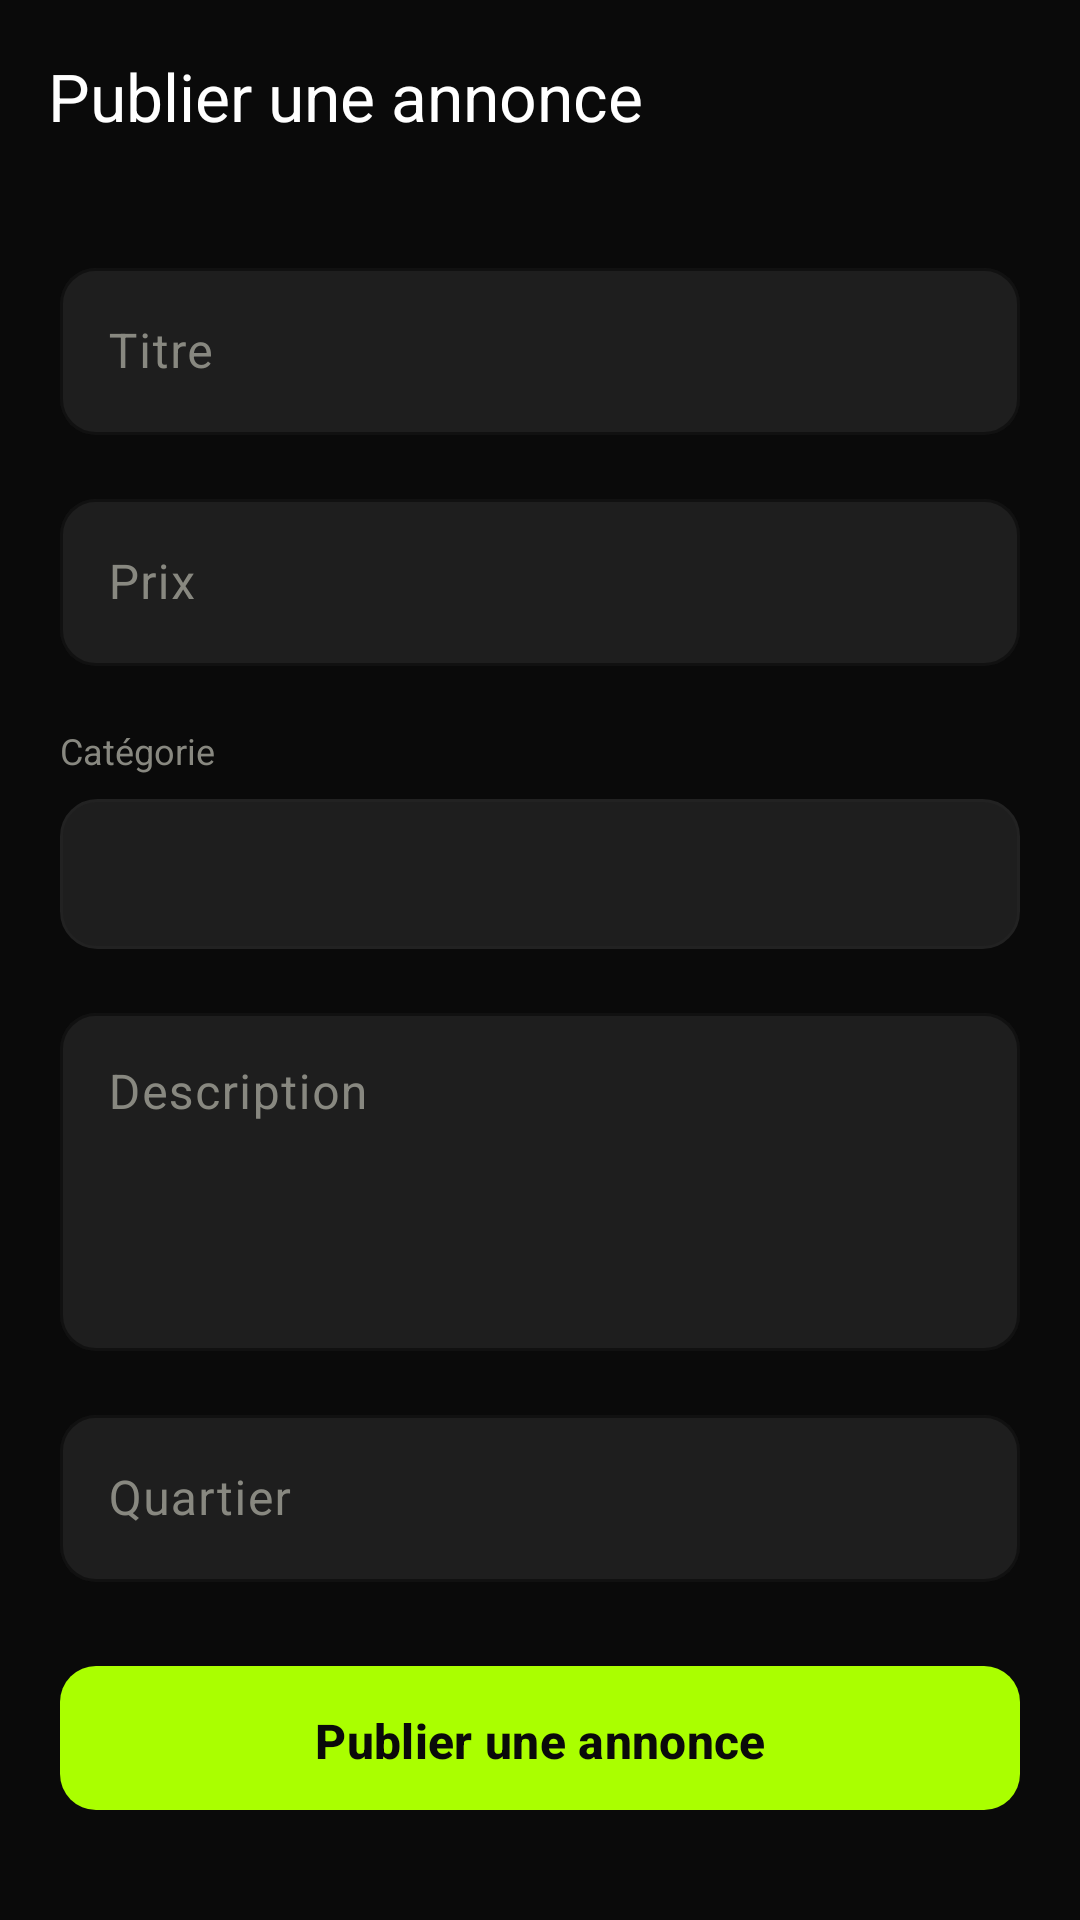

Android layout source for this screen:
<!-- AndroidManifest.xml: application theme Theme.SenAnnonces -->
<!-- res/layout/activity_publish.xml -->
<?xml version="1.0" encoding="utf-8"?>
<LinearLayout xmlns:android="http://schemas.android.com/apk/res/android"
    xmlns:app="http://schemas.android.com/apk/res-auto"
    xmlns:tools="http://schemas.android.com/tools"
    android:layout_width="match_parent"
    android:layout_height="match_parent"
    android:background="@color/black"
    android:orientation="vertical">

    <com.google.android.material.appbar.MaterialToolbar
        android:id="@+id/toolbar"
        android:layout_width="match_parent"
        android:layout_height="?attr/actionBarSize"
        android:background="@color/black"
        app:navigationIcon="@drawable/ic_back"
        app:navigationIconTint="@color/white"
        app:title="Publier une annonce"
        app:titleTextColor="@color/white" />

    <ScrollView
        android:layout_width="match_parent"
        android:layout_height="match_parent">

        <LinearLayout
            android:layout_width="match_parent"
            android:layout_height="wrap_content"
            android:orientation="vertical"
            android:padding="20dp">

            <com.google.android.material.textfield.TextInputLayout
                android:id="@+id/til_titre"
                style="@style/Widget.SenAnnonces.TextInput"
                android:layout_width="match_parent"
                android:layout_height="wrap_content"
                android:hint="@string/titre">

                <com.google.android.material.textfield.TextInputEditText
                    android:id="@+id/et_titre"
                    android:layout_width="match_parent"
                    android:layout_height="wrap_content"
                    android:inputType="textCapSentences"
                    android:textColor="@color/white"
                    android:maxLines="2" />

            </com.google.android.material.textfield.TextInputLayout>

            <com.google.android.material.textfield.TextInputLayout
                android:id="@+id/til_prix"
                style="@style/Widget.SenAnnonces.TextInput"
                android:layout_width="match_parent"
                android:layout_height="wrap_content"
                android:layout_marginTop="16dp"
                android:hint="@string/prix"
                app:suffixText="FCFA">

                <com.google.android.material.textfield.TextInputEditText
                    android:id="@+id/et_prix"
                    android:layout_width="match_parent"
                    android:layout_height="wrap_content"
                    android:inputType="number"
                    android:textColor="@color/white" />

            </com.google.android.material.textfield.TextInputLayout>

            <TextView
                android:layout_width="wrap_content"
                android:layout_height="wrap_content"
                android:text="@string/categorie"
                android:textColor="@color/muted"
                android:textSize="12sp"
                android:layout_marginTop="20dp"
                android:layout_marginBottom="8dp" />

            <Spinner
                android:id="@+id/spinner_categorie"
                android:layout_width="match_parent"
                android:layout_height="50dp"
                android:background="@drawable/bg_input"
                android:paddingHorizontal="12dp"
                android:textColor="@color/white"
                android:textSize="14sp"
                android:popupBackground="@color/surface" />

            <com.google.android.material.textfield.TextInputLayout
                android:id="@+id/til_description"
                style="@style/Widget.SenAnnonces.TextInput"
                android:layout_width="match_parent"
                android:layout_height="wrap_content"
                android:layout_marginTop="16dp"
                android:hint="@string/description">

                <com.google.android.material.textfield.TextInputEditText
                    android:id="@+id/et_description"
                    android:layout_width="match_parent"
                    android:layout_height="wrap_content"
                    android:inputType="textMultiLine"
                    android:textColor="@color/white"
                    android:minLines="4"
                    android:gravity="top" />

            </com.google.android.material.textfield.TextInputLayout>

            <com.google.android.material.textfield.TextInputLayout
                android:id="@+id/til_quartier"
                style="@style/Widget.SenAnnonces.TextInput"
                android:layout_width="match_parent"
                android:layout_height="wrap_content"
                android:layout_marginTop="16dp"
                android:hint="@string/quartier">

                <com.google.android.material.textfield.TextInputEditText
                    android:id="@+id/et_quartier"
                    android:layout_width="match_parent"
                    android:layout_height="wrap_content"
                    android:inputType="textCapSentences"
                    android:textColor="@color/white" />

            </com.google.android.material.textfield.TextInputLayout>

            <TextView
                android:id="@+id/tv_error"
                android:layout_width="match_parent"
                android:layout_height="wrap_content"
                android:textColor="@color/error"
                android:textSize="13sp"
                android:layout_marginTop="12dp"
                android:visibility="gone" />

            <com.google.android.material.button.MaterialButton
                android:id="@+id/btn_publish"
                style="@style/Widget.SenAnnonces.Button"
                android:layout_width="match_parent"
                android:layout_height="56dp"
                android:layout_marginTop="24dp"
                android:text="@string/publier_annonce"
                android:textSize="16sp" />

            <ProgressBar
                android:id="@+id/progress_publish"
                android:layout_width="wrap_content"
                android:layout_height="wrap_content"
                android:indeterminateTint="@color/acid"
                android:layout_marginTop="16dp"
                android:visibility="gone" />

        </LinearLayout>

    </ScrollView>

</LinearLayout>
<!-- resources referenced by this layout -->
<resources>
  <color name="acid">#FFAAFF00</color>
  <color name="black">#FF0A0A0A</color>
  <color name="error">#FFFF5252</color>
  <color name="muted">#FF888880</color>
  <color name="surface">#FF1A1A1A</color>
  <color name="white">#FFFFFFFF</color>
  <!-- drawable bg_input (drawable) -->
  <?xml version="1.0" encoding="utf-8"?>
  <shape xmlns:android="http://schemas.android.com/apk/res/android"
      android:shape="rectangle">
      <solid android:color="@color/input_bg" />
      <stroke android:width="1dp" android:color="@color/border" />
      <corners android:radius="12dp" />
      <padding
          android:left="16dp"
          android:right="16dp"
          android:top="14dp"
          android:bottom="14dp" />
  </shape>
  <string name="categorie">Catégorie</string>
  <string name="description">Description</string>
  <string name="prix">Prix</string>
  <string name="publier_annonce">Publier une annonce</string>
  <string name="quartier">Quartier</string>
  <string name="titre">Titre</string>
  <style name="Widget.SenAnnonces.Button" parent="Widget.Material3.Button">
          <item name="backgroundTint">@color/acid</item>
          <item name="android:textColor">@color/black</item>
          <item name="android:textAllCaps">false</item>
          <item name="cornerRadius">12dp</item>
          <item name="android:textStyle">bold</item>
          <item name="android:paddingTop">14dp</item>
          <item name="android:paddingBottom">14dp</item>
      </style>
  <style name="Widget.SenAnnonces.TextInput" parent="Widget.Material3.TextInputLayout.OutlinedBox">
          <item name="boxStrokeColor">@color/border</item>
          <item name="boxBackgroundColor">@color/input_bg</item>
          <item name="hintTextColor">@color/acid</item>
          <item name="android:textColorHint">@color/muted</item>
          <item name="boxCornerRadiusTopStart">12dp</item>
          <item name="boxCornerRadiusTopEnd">12dp</item>
          <item name="boxCornerRadiusBottomStart">12dp</item>
          <item name="boxCornerRadiusBottomEnd">12dp</item>
      </style>
  <style name="Theme.SenAnnonces" parent="Theme.Material3.DayNight.NoActionBar">
          <item name="colorPrimary">@color/acid</item>
          <item name="colorPrimaryVariant">@color/acid_dim</item>
          <item name="colorOnPrimary">@color/black</item>
          <item name="colorSecondary">@color/acid</item>
          <item name="colorSecondaryVariant">@color/acid_dim</item>
          <item name="colorOnSecondary">@color/black</item>
          <item name="android:colorBackground">@color/black</item>
          <item name="colorSurface">@color/surface</item>
          <item name="colorOnSurface">@color/on_surface</item>
          <item name="colorSurfaceVariant">@color/surface_variant</item>
          <item name="colorOnSurfaceVariant">@color/on_surface_variant</item>
          <item name="colorError">@color/error</item>
          <item name="android:statusBarColor">@color/black</item>
          <item name="android:navigationBarColor">@color/black</item>
          <item name="android:windowLightStatusBar">false</item>
          <item name="android:windowBackground">@color/black</item>
          <item name="android:textColorPrimary">@color/white</item>
          <item name="android:textColorSecondary">@color/text_secondary</item>
          <item name="android:editTextColor">@color/white</item>
          <item name="android:textColorHint">@color/muted</item>
      </style>
  <color name="input_bg">#FF1E1E1E</color>
  <color name="border">#FF222222</color>
  <color name="acid_dim">#FF88CC00</color>
  <color name="on_surface">#FFFFFFFF</color>
  <color name="surface_variant">#FF252525</color>
  <color name="on_surface_variant">#FFB0B0B0</color>
  <color name="text_secondary">#FF999999</color>
</resources>
